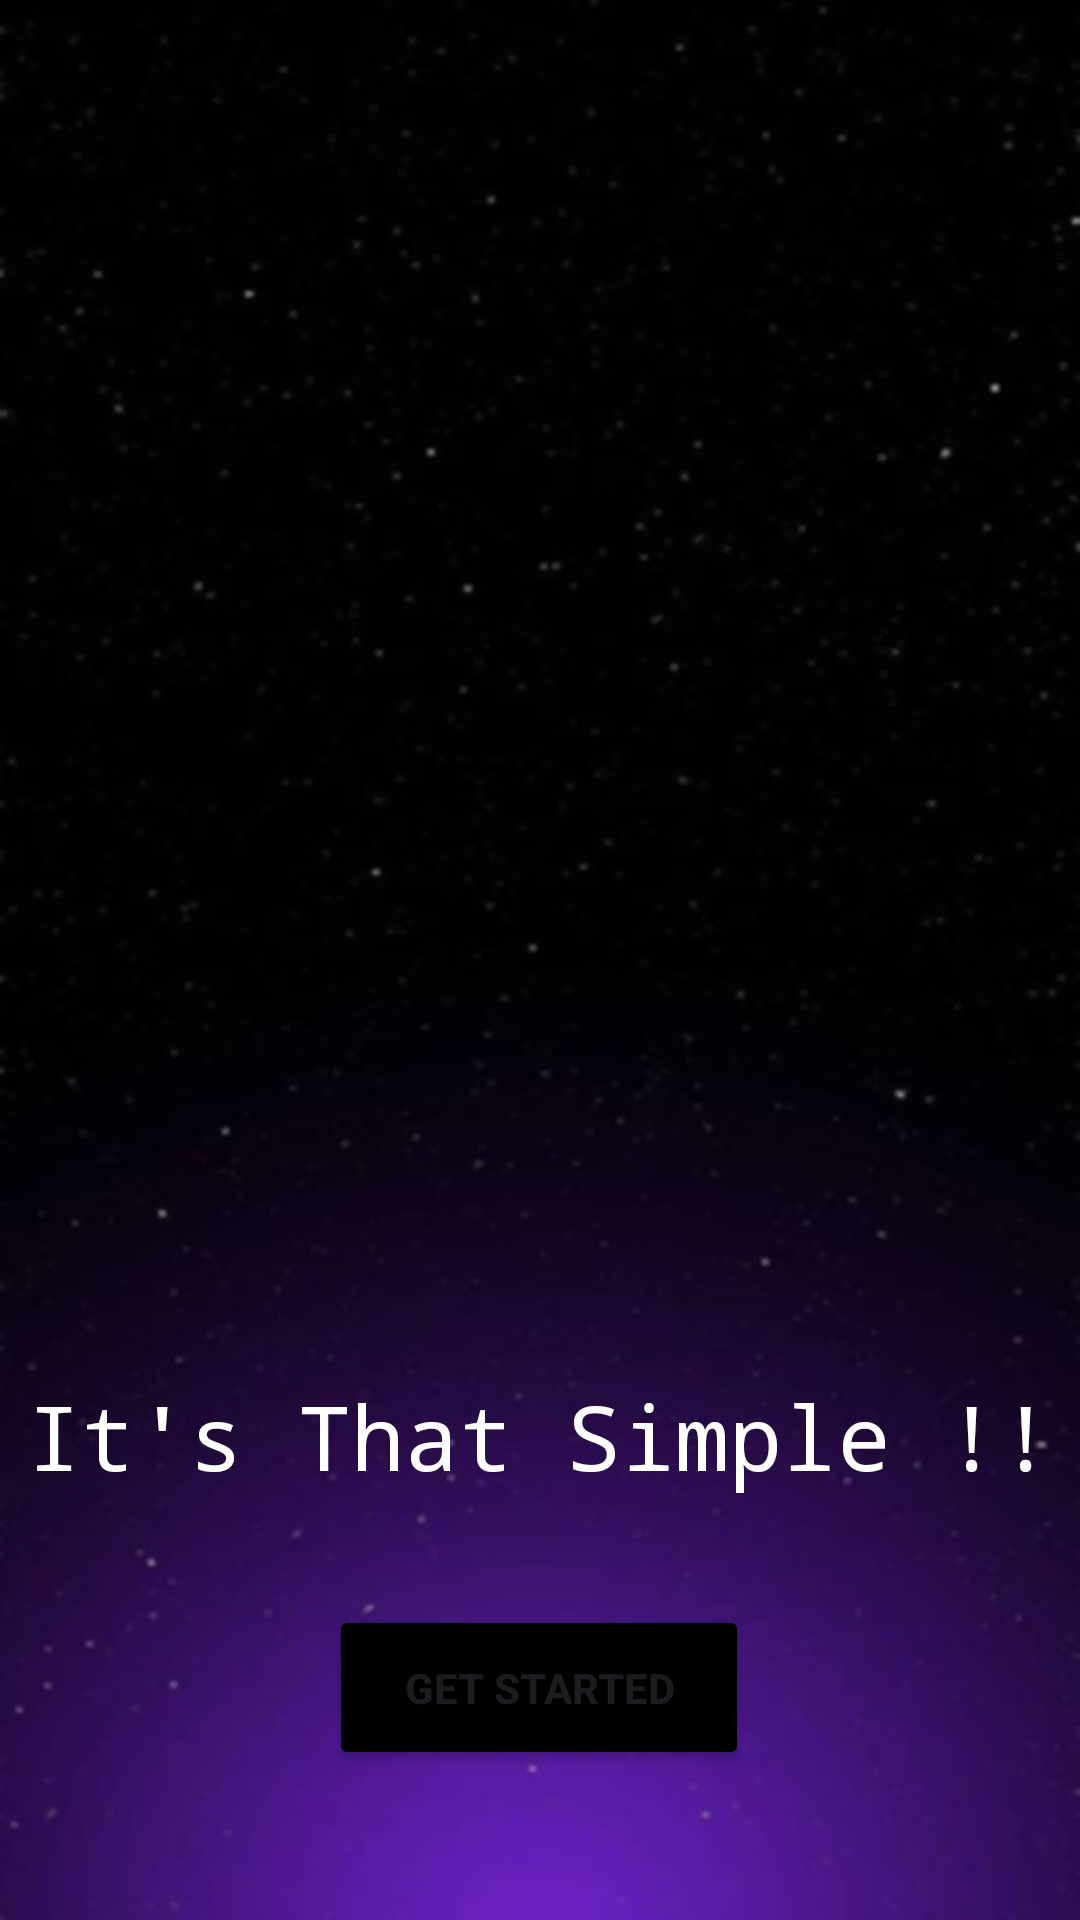

Produce the Android XML layout that renders to this screen, including the resource entries it uses.
<!-- AndroidManifest.xml: application theme Theme.MNSTodolist -->
<!-- res/layout/exaggeration.xml -->
<?xml version="1.0" encoding="utf-8"?>
<androidx.constraintlayout.widget.ConstraintLayout xmlns:android="http://schemas.android.com/apk/res/android"
    xmlns:app="http://schemas.android.com/apk/res-auto"
    xmlns:tools="http://schemas.android.com/tools"
    android:layout_width="match_parent"
    android:layout_height="match_parent"
    android:background="@drawable/bgexaggeration">

    <ImageView
        android:id="@+id/gifExaggeration"
        android:layout_width="286dp"
        android:layout_height="318dp"
        android:layout_marginTop="104dp"
        app:layout_constraintEnd_toEndOf="parent"
        app:layout_constraintStart_toStartOf="parent"
        app:layout_constraintTop_toTopOf="parent"
        app:srcCompat="@drawable/exaggeration" />

    <Button
        android:id="@+id/button2"
        android:layout_width="wrap_content"
        android:layout_height="wrap_content"
        android:layout_marginBottom="50dp"
        android:backgroundTint="@color/black"
        android:padding="18dp"
        android:paddingStart="25dp"
        android:paddingEnd="25dp"
        android:text="GET STARTED"
        android:textStyle="bold"
        app:layout_constraintBottom_toBottomOf="parent"
        app:layout_constraintEnd_toEndOf="parent"
        app:layout_constraintHorizontal_bias="0.498"
        app:layout_constraintStart_toStartOf="parent" />

    <TextView
        android:id="@+id/textView10"
        android:layout_width="wrap_content"
        android:layout_height="wrap_content"
        android:fontFamily="monospace"
        android:text="It's That Simple !!"
        android:textColor="@color/white"
        android:textSize="30sp"
        app:layout_constraintBottom_toTopOf="@+id/button2"
        app:layout_constraintEnd_toEndOf="parent"
        app:layout_constraintHorizontal_bias="0.5"
        app:layout_constraintStart_toStartOf="parent"
        app:layout_constraintTop_toBottomOf="@+id/gifExaggeration"
        app:layout_constraintVertical_bias="0.5" />

</androidx.constraintlayout.widget.ConstraintLayout>
<!-- resources referenced by this layout -->
<resources>
  <!-- drawable bgexaggeration: png bitmap (drawable, 234085 bytes) -->
  <style name="Theme.MNSTodolist" parent="Base.Theme.MNSTodolist" />
  <style name="Base.Theme.MNSTodolist" parent="Theme.Material3.DayNight.NoActionBar">
          
          
      </style>
  <!-- not gathered from this repository: default colours our renderer supplied (Android Studio template values) -->
  <color name="black">#FF000000</color>
  <color name="white">#FFFFFFFF</color>
</resources>
